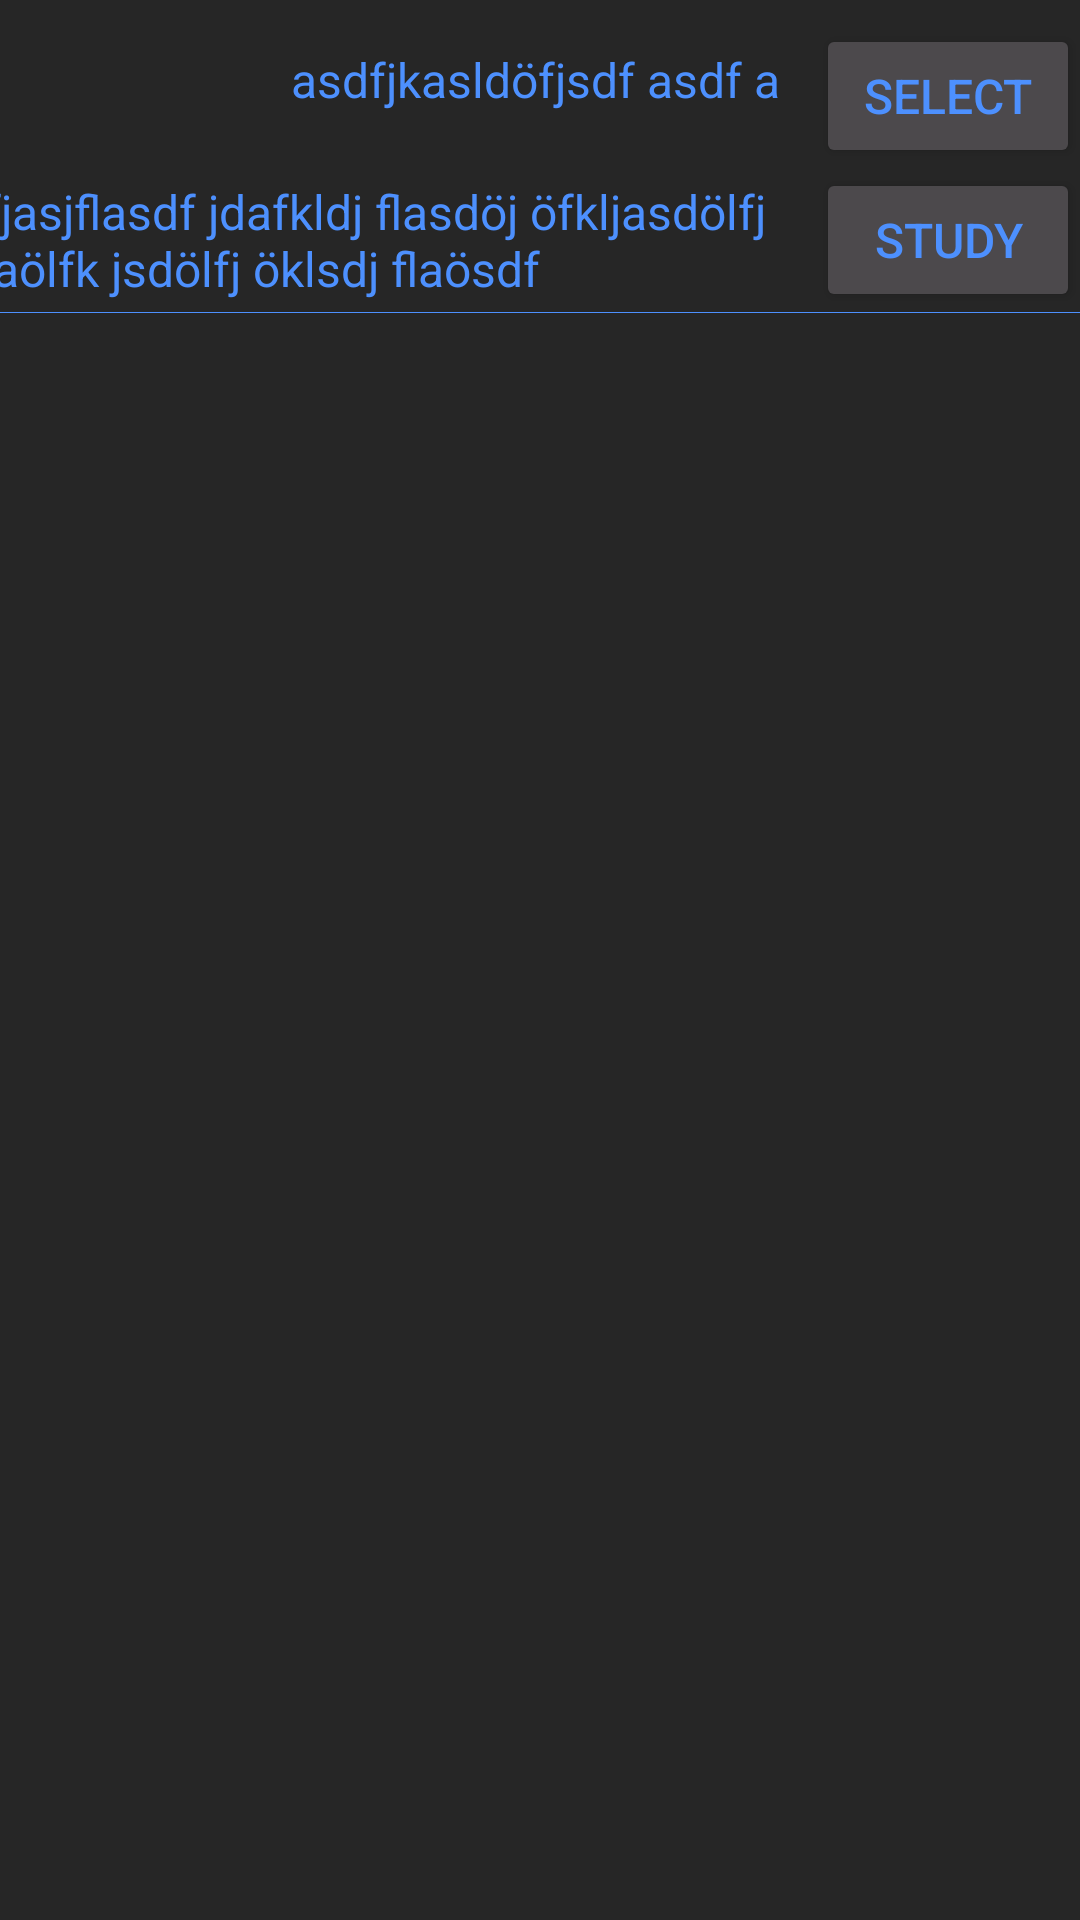

The Android layout XML behind this screen, and the referenced resources:
<!-- AndroidManifest.xml: application theme AppTheme -->
<!-- res/layout/test2.xml -->
<?xml version="1.0" encoding="utf-8"?>
<android.support.constraint.ConstraintLayout xmlns:android="http://schemas.android.com/apk/res/android"
    xmlns:app="http://schemas.android.com/apk/res-auto"
    xmlns:tools="http://schemas.android.com/tools"
    android:layout_width="match_parent"
    android:layout_height="wrap_content"
    android:layout_margin="10dp">



    <TextView
        android:id="@+id/textView"
        android:layout_width="wrap_content"
        android:layout_height="wrap_content"
        android:layout_marginEnd="8dp"
        android:text="asdfjkasldöfjsdf asdf a "
        app:layout_constraintBottom_toBottomOf="@id/selectButton"
        app:layout_constraintEnd_toStartOf="@+id/selectButton"
        app:layout_constraintHorizontal_bias="0.5"
        app:layout_constraintHorizontal_weight="1"
        app:layout_constraintTop_toTopOf="@id/selectButton"
        app:layout_constraintVertical_bias="0.296" />

    <TextView
        android:layout_width="wrap_content"
        android:layout_height="wrap_content"
        android:text="asdfjkasldöfjasjflasdf jdafkldj flasdöj öfkljasdölfj askldjföl jsdaölfk jsdölfj öklsdj flaösdf "
        app:layout_constraintBottom_toBottomOf="@id/studyButton"
        app:layout_constraintEnd_toStartOf="@id/selectButton"
        app:layout_constraintHorizontal_bias="0"
        app:layout_constraintTop_toTopOf="@id/studyButton" />

    <Button
        android:id="@+id/selectButton"
        android:layout_width="wrap_content"
        android:layout_height="wrap_content"
        android:layout_marginTop="8dp"
        android:text="Select"
        app:layout_constraintEnd_toEndOf="parent"
        app:layout_constraintStart_toStartOf="@id/studyButton"
        app:layout_constraintHorizontal_bias="0.5"
        app:layout_constraintStart_toEndOf="@+id/textView"
        app:layout_constraintTop_toTopOf="parent" />

    <Button
        android:id="@+id/studyButton"
        android:layout_width="wrap_content"
        android:layout_height="wrap_content"
        android:layout_below="@id/selectButton"
        android:text="Study"
        app:layout_constraintEnd_toEndOf="parent"
        app:layout_constraintTop_toBottomOf="@id/selectButton"
        tools:layout_editor_absoluteY="56dp" />
    <View
        android:layout_width="match_parent"
        android:layout_height="1px"
        android:background="@color/colorAccent"
        app:layout_constraintTop_toBottomOf="@id/studyButton"
        />
</android.support.constraint.ConstraintLayout>
<!-- resources referenced by this layout -->
<resources>
  <color name="colorAccent">#4d90fe</color>
  <style name="AppTheme" parent="Theme.AppCompat.Light.DarkActionBar">
          
          <item name="android:textColor">@color/colorText</item>
          <item name="android:colorButtonNormal">@color/colorButton</item>
          
          <item name="android:colorBackground">@color/colorBackground</item>
          <item name="colorPrimary">@color/colorPrimary</item>
          <item name="colorPrimaryDark">@color/colorPrimaryDark</item>
          <item name="colorAccent">@color/colorAccent</item>
          <item name="android:textSize">16sp</item>
      </style>
  <color name="colorText">#4d90fe</color>
  <color name="colorButton">#4c494c</color>
  <color name="colorBackground">#262626</color>
  <color name="colorPrimary">#373739</color>
  <color name="colorPrimaryDark">#262626</color>
</resources>
